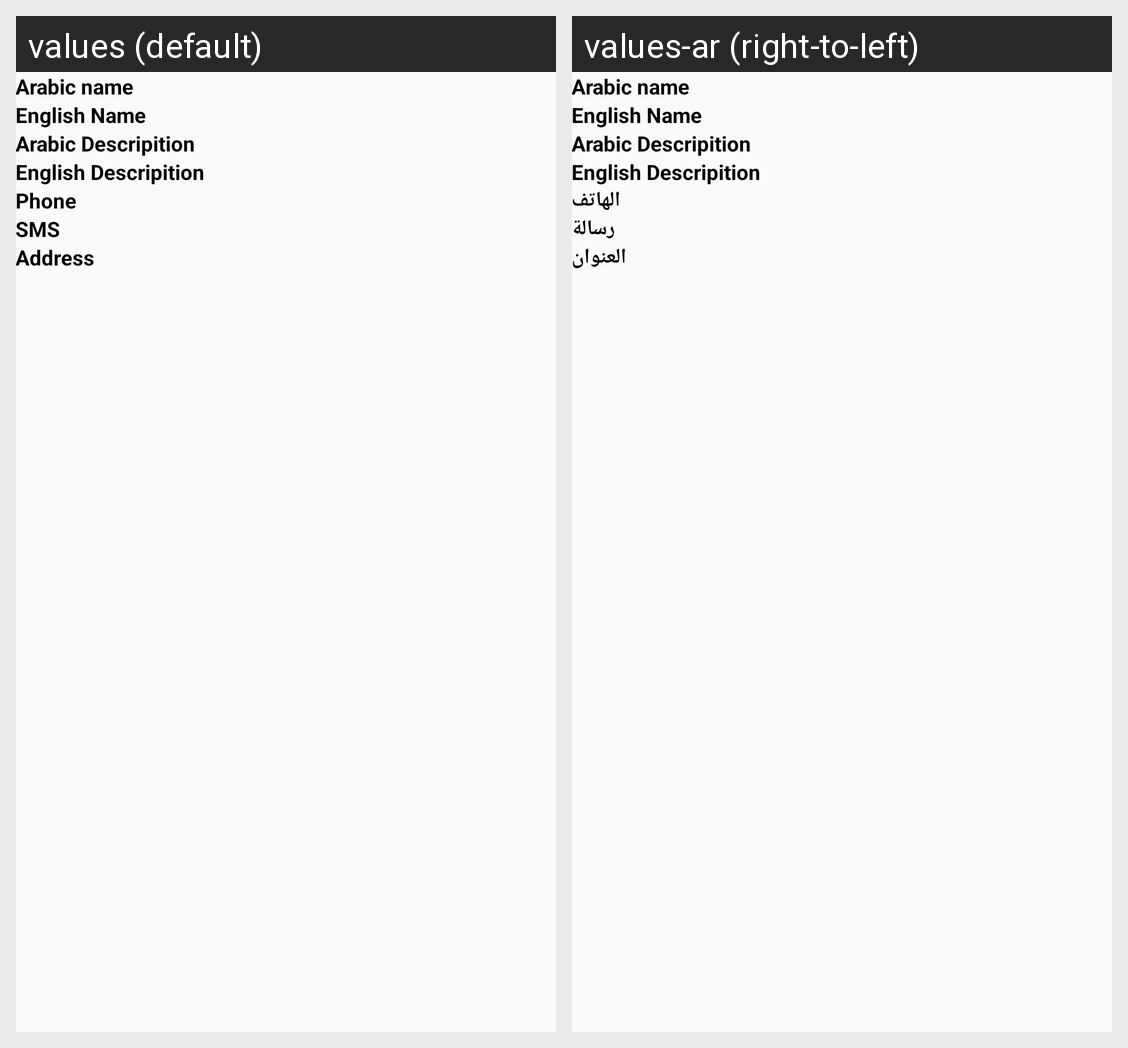

The same Android screen rendered under two of its app's locales, left to right. List the strings drawn on it with the default value and each locale's translation.
Android screen res/layout/add_warsha.xml rendered under 2 locales, left to right: values (default), values-ar (right-to-left). Device: Nexus 5 (rendered at 1080×1920; each locale shown at half size, 540×960, under a caption strip naming it); theme AppTheme.
Strings drawn on this screen, with the default value and each locale's value (text and hints the layout hard-codes, and strings that could not be matched under every locale, appear in the picture but are not listed):

arabic_name
  values: Arabic name
  values-ar: Arabic name  [not translated; the default value is used]

english_name
  values: English Name
  values-ar: English Name  [not translated; the default value is used]

arabic_descripition
  values: Arabic Descripition
  values-ar: Arabic Descripition  [not translated; the default value is used]

english_descripition
  values: English Descripition
  values-ar: English Descripition  [not translated; the default value is used]

phone
  values: Phone
  values-ar: الهاتف

sms
  values: SMS
  values-ar: رسالة

address
  values: Address
  values-ar: العنوان
